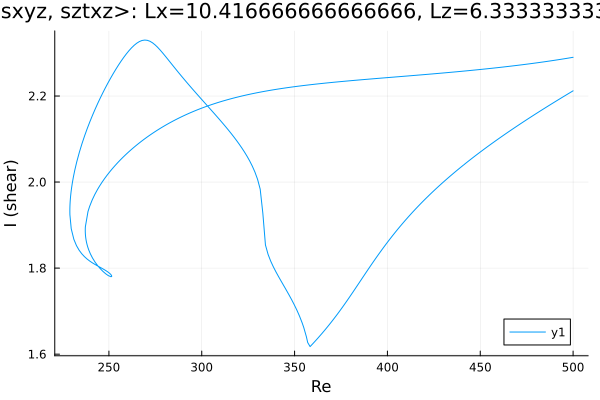

The data file committed next to this chart (first rows):
Re, shear
500.0, 2.212
499.1, 2.21
497.7, 2.206
496.2, 2.202
494.8, 2.199
493.4, 2.195
492, 2.191
490.6, 2.187
489.2, 2.184
487.8, 2.18
486.3, 2.176
484.9, 2.172
483.5, 2.168
482.1, 2.165
480.7, 2.161
479.3, 2.157
477.9, 2.153
476.4, 2.149
475, 2.145
473.6, 2.141
472.2, 2.137
470.8, 2.133
470.5, 2.132
469.1, 2.128
467.6, 2.124
466.2, 2.12
464.8, 2.116
463.4, 2.111
462, 2.107
460.6, 2.103
459.2, 2.099
457.7, 2.094
456.3, 2.09
454.9, 2.085
453.5, 2.081
452.1, 2.076
450.7, 2.072
449.3, 2.067
447.8, 2.063
446.4, 2.058
445, 2.053
443.6, 2.049
442.2, 2.044
440.8, 2.039
439.4, 2.034
437.9, 2.029
436.5, 2.024
435.1, 2.019
433.7, 2.013
432.3, 2.008
430.9, 2.003
429.5, 1.997
428, 1.992
426.6, 1.986
425.2, 1.981
423.8, 1.975
422.4, 1.969
421, 1.963
419.6, 1.957
418.1, 1.951
... 497 more rows
